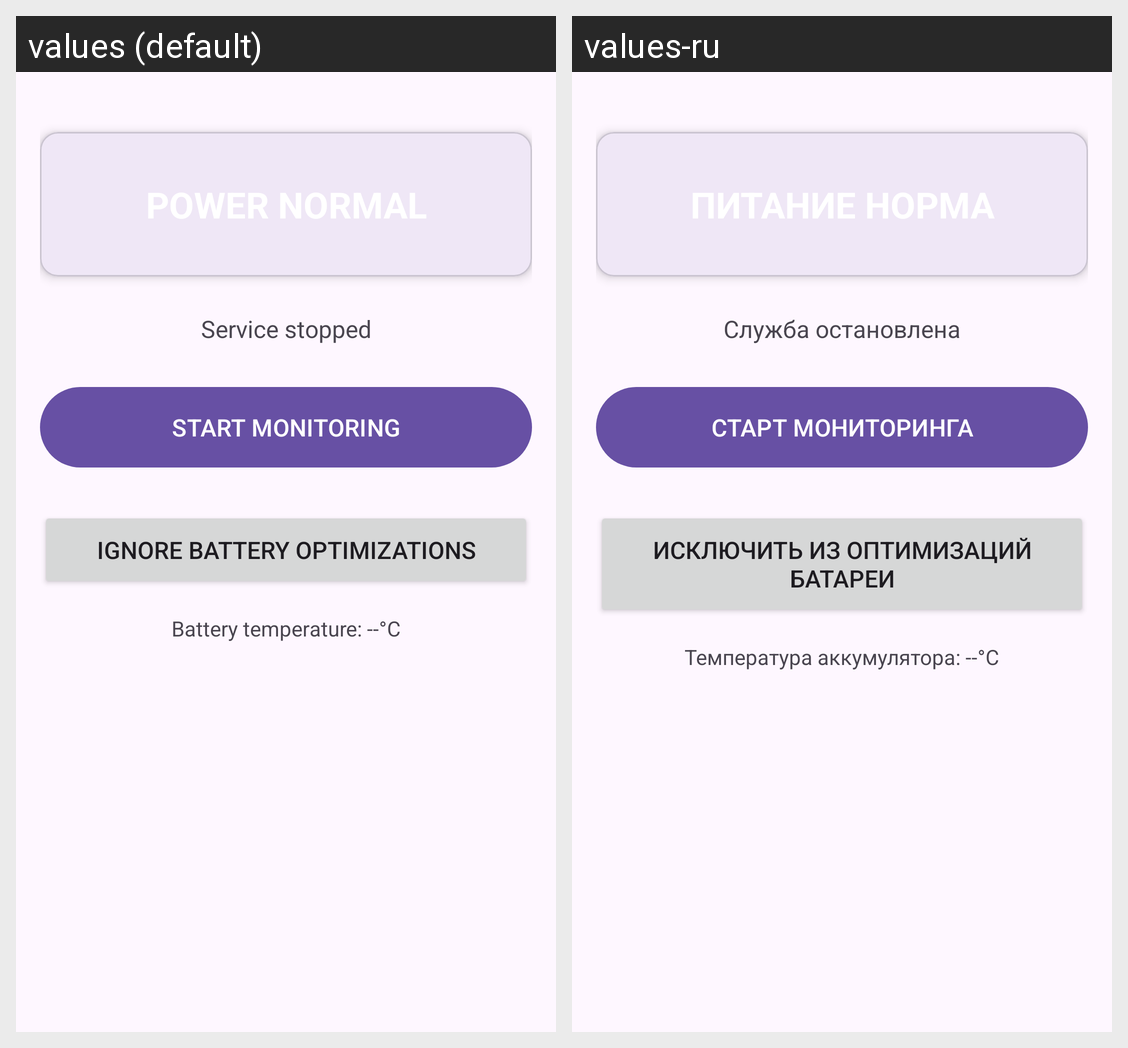

Translations of the strings shown on this Android screen, per locale in the grid:
Android screen res/layout/fragment_home.xml rendered under 2 locales, left to right: values (default), values-ru. Device: Nexus 5 (rendered at 1080×1920; each locale shown at half size, 540×960, under a caption strip naming it); theme Theme.PowerWatchdog.
Strings drawn on this screen, with the default value and each locale's value (text and hints the layout hard-codes, and strings that could not be matched under every locale, appear in the picture but are not listed):

service_stopped
  values: Service stopped
  values-ru: Служба остановлена

btn_start_monitoring
  values: START MONITORING
  values-ru: СТАРТ МОНИТОРИНГА

ignore_battery_optimizations
  values: Ignore battery optimizations
  values-ru: Исключить из оптимизаций батареи

battery_temp_default
  values: Battery temperature: --°C
  values-ru: Температура аккумулятора: --°C
